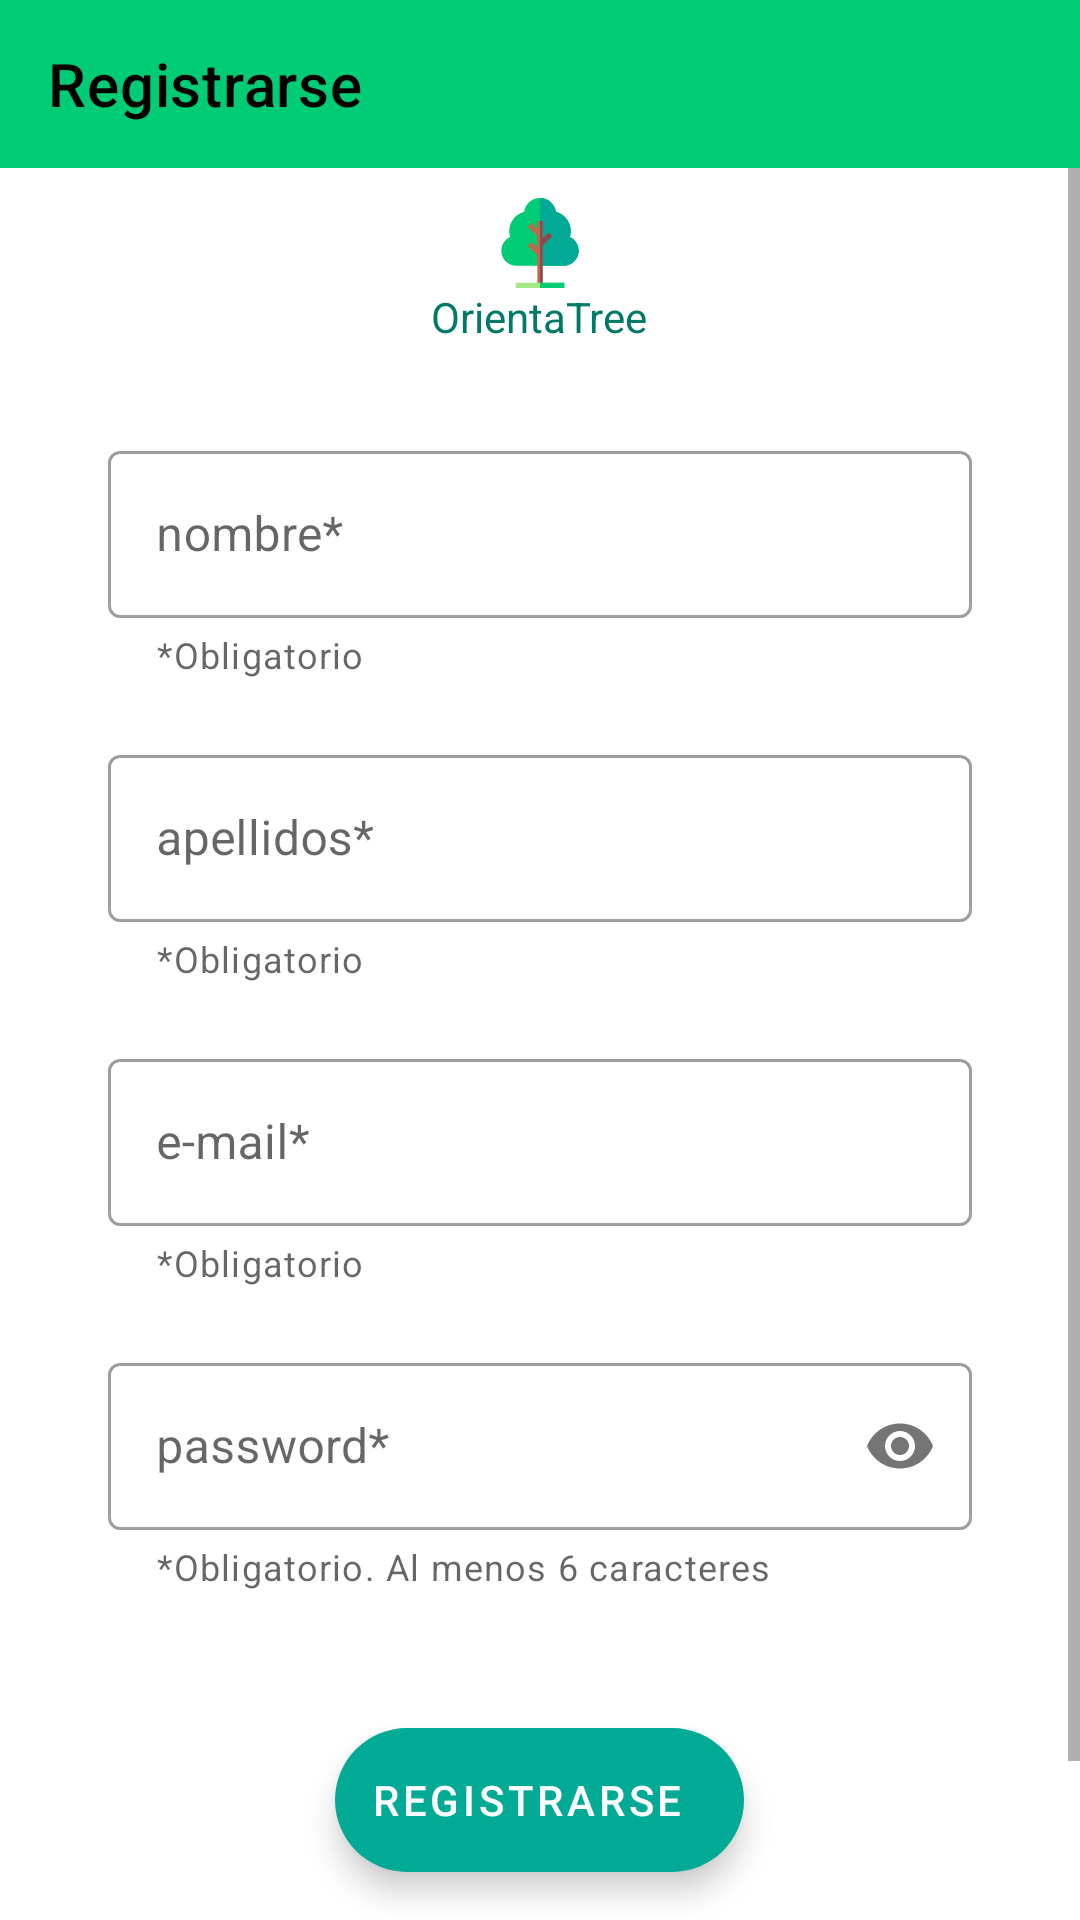

Reconstruct the res/layout file that produces this screen, plus the resources it refers to.
<!-- AndroidManifest.xml: application theme Theme.OrientaTree -->
<!-- res/layout/activity_sign_up.xml -->
<?xml version="1.0" encoding="utf-8"?>
<LinearLayout xmlns:android="http://schemas.android.com/apk/res/android"
    xmlns:app="http://schemas.android.com/apk/res-auto"
    xmlns:tools="http://schemas.android.com/tools"
    android:id="@+id/signUp_layout"
    android:layout_width="match_parent"
    android:layout_height="match_parent"
    android:orientation="vertical"
    tools:context=".ui.SignUpActivity">

    <com.google.android.material.appbar.AppBarLayout
        android:layout_width="match_parent"
        android:layout_height="wrap_content"
        app:layout_constraintEnd_toEndOf="parent"
        app:layout_constraintStart_toStartOf="parent"
        app:layout_constraintTop_toTopOf="parent">

        <androidx.appcompat.widget.Toolbar
            android:id="@+id/signUp_toolbar"
            android:layout_width="match_parent"
            android:layout_height="?attr/actionBarSize"
            app:title="Registrarse"
            app:titleTextColor="@color/black">

        </androidx.appcompat.widget.Toolbar>

    </com.google.android.material.appbar.AppBarLayout>

    <androidx.coordinatorlayout.widget.CoordinatorLayout
        android:id="@+id/signUp_coordinator_snackBar"
        android:layout_width="match_parent"
        android:layout_height="match_parent">

        <ScrollView
            android:layout_width="match_parent"
            android:layout_height="match_parent">

            <LinearLayout
                android:layout_width="match_parent"
                android:layout_height="match_parent"
                android:orientation="vertical">

                <ImageView
                    android:id="@+id/logo"
                    android:layout_width="match_parent"
                    android:layout_height="30dp"
                    android:layout_marginTop="10dp"
                    android:src="@drawable/ic_tree" />

                <TextView
                    android:layout_width="wrap_content"
                    android:layout_height="wrap_content"
                    android:layout_gravity="center"
                    android:text="OrientaTree"
                    android:textColor="@color/secondary_color_variant" />

                <LinearLayout
                    android:layout_width="match_parent"
                    android:layout_height="match_parent"
                    android:orientation="horizontal">

                    <RelativeLayout
                        android:layout_width="0dip"
                        android:layout_height="fill_parent"
                        android:layout_weight="0.10"></RelativeLayout>

                    <RelativeLayout
                        android:layout_width="0dip"
                        android:layout_height="fill_parent"
                        android:layout_weight="0.8">

                        <LinearLayout
                            android:layout_width="match_parent"
                            android:layout_height="match_parent"
                            android:focusable="true"
                            android:focusableInTouchMode="true"
                            android:orientation="vertical">

                            <com.google.android.material.textfield.TextInputLayout
                                android:id="@+id/name_textfield"
                                style="@style/Widget.MaterialComponents.TextInputLayout.OutlinedBox"
                                android:layout_width="match_parent"
                                android:layout_height="wrap_content"
                                android:layout_marginTop="30dp"
                                android:hint="nombre*"
                                app:helperText="*Obligatorio">

                                <com.google.android.material.textfield.TextInputEditText
                                    android:layout_width="match_parent"
                                    android:layout_height="wrap_content"
                                    android:maxLength="50" />

                            </com.google.android.material.textfield.TextInputLayout>

                            <com.google.android.material.textfield.TextInputLayout
                                android:id="@+id/surname_textfield"
                                style="@style/Widget.MaterialComponents.TextInputLayout.OutlinedBox"
                                android:layout_width="match_parent"
                                android:layout_height="wrap_content"
                                android:layout_marginTop="20dp"
                                android:hint="apellidos*"
                                app:helperText="*Obligatorio">

                                <com.google.android.material.textfield.TextInputEditText
                                    android:layout_width="match_parent"
                                    android:layout_height="wrap_content"
                                    android:maxLength="50" />

                            </com.google.android.material.textfield.TextInputLayout>

                            <com.google.android.material.textfield.TextInputLayout
                                android:id="@+id/email_textfield"
                                style="@style/Widget.MaterialComponents.TextInputLayout.OutlinedBox"
                                android:layout_width="match_parent"
                                android:layout_height="wrap_content"
                                android:layout_marginTop="20dp"
                                android:hint="e-mail*"
                                app:helperText="*Obligatorio">

                                <com.google.android.material.textfield.TextInputEditText
                                    android:layout_width="match_parent"
                                    android:layout_height="wrap_content"
                                    android:maxLength="50" />

                            </com.google.android.material.textfield.TextInputLayout>

                            <com.google.android.material.textfield.TextInputLayout
                                android:id="@+id/password_textfield"
                                style="@style/Widget.MaterialComponents.TextInputLayout.OutlinedBox"
                                android:layout_width="match_parent"
                                android:layout_height="wrap_content"
                                android:layout_marginTop="20dp"
                                android:hint="password*"
                                app:helperText="*Obligatorio. Al menos 6 caracteres"
                                app:passwordToggleEnabled="true">

                                <com.google.android.material.textfield.TextInputEditText
                                    android:layout_width="match_parent"
                                    android:layout_height="wrap_content"
                                    android:inputType="textPassword"
                                    android:maxLength="50" />

                            </com.google.android.material.textfield.TextInputLayout>

                            <com.google.android.material.button.MaterialButton
                                android:id="@+id/signUpConfirmation_button"
                                style="?attr/borderlessButtonStyle"
                                android:layout_width="wrap_content"
                                android:layout_height="wrap_content"
                                android:layout_gravity="center"
                                android:layout_marginTop="20dp"
                                android:layout_marginBottom="100dp"
                                android:enabled="false"
                                android:text="reenviar confirmación"
                                android:visibility="invisible" />

                        </LinearLayout>

                    </RelativeLayout>

                    <RelativeLayout
                        android:layout_width="0dip"
                        android:layout_height="fill_parent"
                        android:layout_weight="0.10"></RelativeLayout>

                </LinearLayout>

            </LinearLayout>

        </ScrollView>

        <com.google.android.material.progressindicator.CircularProgressIndicator
            android:id="@+id/progress_circular"
            android:layout_width="wrap_content"
            android:layout_height="wrap_content"
            android:layout_gravity="center"
            android:layout_marginTop="5dp"
            android:layout_marginBottom="2dp"
            android:indeterminate="true"
            android:visibility="gone" />

        <com.google.android.material.floatingactionbutton.ExtendedFloatingActionButton
            android:id="@+id/signUp_fab"
            android:layout_width="wrap_content"
            android:layout_height="wrap_content"
            android:layout_gravity="center|bottom"
            android:layout_marginBottom="16dp"
            android:text="Registrarse" />

    </androidx.coordinatorlayout.widget.CoordinatorLayout>

</LinearLayout>
<!-- resources referenced by this layout -->
<resources>
  <color name="black">#FF000000</color>
  <color name="secondary_color_variant">#007a67</color>
  <!-- drawable ic_tree: vector/xml drawable (drawable, 2037 chars, omitted) -->
  <style name="Theme.OrientaTree" parent="Theme.MaterialComponents.DayNight.NoActionBar">
          
          <item name="colorPrimary">@color/primary_color</item>
          <item name="colorPrimaryVariant">@color/primary_color_variant</item>
          <item name="colorOnPrimary">@color/black</item>
          
          <item name="colorSecondary">@color/secondary_color</item>
          <item name="colorSecondaryVariant">@color/secondary_color_variant</item>
          <item name="colorOnSecondary">@color/white</item>
          
          <item name="android:statusBarColor" tools:targetApi="l">?attr/colorPrimaryVariant</item>
          
          
      </style>
  <color name="primary_color">#00CC76</color>
  <color name="primary_color_variant">#A5E887</color>
  <color name="secondary_color">#00AA95</color>
  <color name="white">#FFFFFFFF</color>
</resources>
